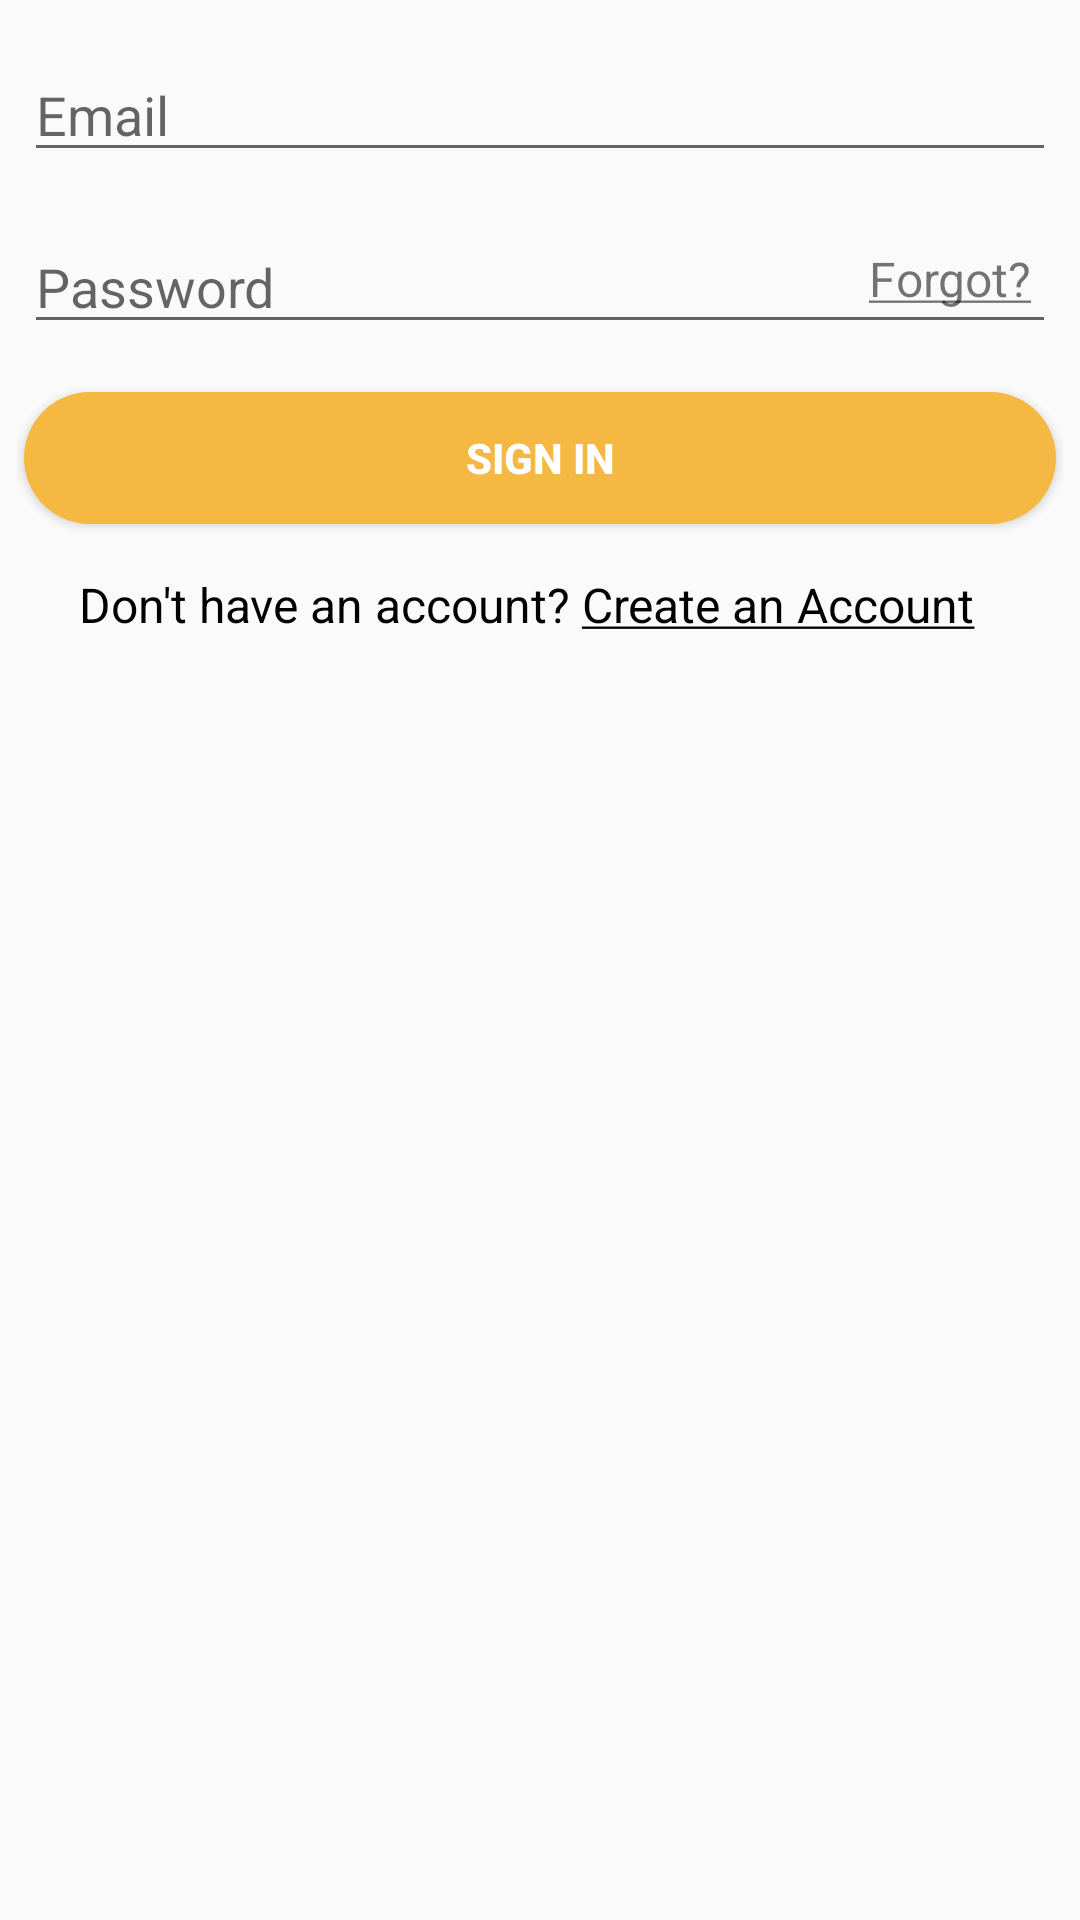

This screen was rendered from an Android layout file. Write that file and the resources it references.
<!-- AndroidManifest.xml: application theme AppTheme -->
<!-- res/layout/fragment_login.xml -->
<?xml version="1.0" encoding="utf-8"?>

<android.support.constraint.ConstraintLayout xmlns:android="http://schemas.android.com/apk/res/android"
    xmlns:app="http://schemas.android.com/apk/res-auto"
    xmlns:tools="http://schemas.android.com/tools"
    android:layout_width="match_parent"
    android:layout_height="match_parent"
    tools:context=".MainActivity">

    <EditText
        android:id="@+id/emailEdit"
        android:layout_width="0dp"
        android:layout_height="wrap_content"
        android:layout_marginEnd="8dp"
        android:layout_marginStart="8dp"
        android:layout_marginTop="16dp"
        android:ems="10"
        android:hint="Email"
        android:inputType="textPersonName"
        app:layout_constraintEnd_toEndOf="parent"
        app:layout_constraintStart_toStartOf="parent"
        app:layout_constraintTop_toTopOf="parent">
    </EditText>

    <EditText
        android:id="@+id/passwordEdit"
        android:layout_width="0dp"
        android:layout_height="wrap_content"
        android:layout_marginEnd="8dp"
        android:layout_marginStart="8dp"
        android:layout_marginTop="16dp"
        android:ems="10"
        android:hint="Password"
        android:inputType="textPassword"
        app:layout_constraintEnd_toEndOf="parent"
        app:layout_constraintStart_toStartOf="parent"
        app:layout_constraintTop_toBottomOf="@+id/emailEdit" />

    <Button
        android:id="@+id/signInBtn"
        android:layout_width="0dp"
        android:layout_height="44dp"
        android:layout_marginEnd="8dp"
        android:layout_marginStart="8dp"
        android:layout_marginTop="16dp"
        android:background="@drawable/button_shape"
        android:text="Sign In"
        android:textColor="#ffffff"
        android:textStyle="bold"

        app:layout_constraintEnd_toEndOf="parent"
        app:layout_constraintStart_toStartOf="parent"
        app:layout_constraintTop_toBottomOf="@+id/passwordEdit" />

    <TextView
        android:id="@+id/createAccountText"
        android:layout_width="305dp"
        android:layout_height="43dp"
        android:layout_marginBottom="8dp"
        android:layout_marginEnd="8dp"
        android:layout_marginTop="16dp"
        android:text="@string/create_account"
        android:textColor="#000"
        android:textSize="16sp"
        app:layout_constraintBottom_toBottomOf="parent"
        app:layout_constraintEnd_toEndOf="parent"
        app:layout_constraintHorizontal_bias="0.563"
        app:layout_constraintStart_toStartOf="parent"
        app:layout_constraintTop_toBottomOf="@+id/signInBtn"
        app:layout_constraintVertical_bias="0.0" />

    <TextView
        android:id="@+id/forgotText"
        android:layout_width="wrap_content"
        android:layout_height="wrap_content"
        android:layout_marginBottom="8dp"
        android:layout_marginEnd="8dp"
        android:layout_marginTop="8dp"
        android:text="@string/forgot"
        android:textSize="16sp"
        app:layout_constraintBottom_toBottomOf="@+id/passwordEdit"
        app:layout_constraintEnd_toEndOf="@+id/passwordEdit"
        app:layout_constraintTop_toTopOf="@+id/passwordEdit"
        app:layout_constraintVertical_bias="0.181" />


</android.support.constraint.ConstraintLayout>
<!-- resources referenced by this layout -->
<resources>
  <!-- drawable button_shape (drawable) -->
  <shape xmlns:android="http://schemas.android.com/apk/res/android"
      android:shape="rectangle">
      <gradient
          android:startColor="#f5b943"
          android:endColor="#f5b943"
          android:angle="45"/>
      <padding android:left="6dp"
          android:top="6dp"
          android:right="6dp"
          android:bottom="6dp" />
      <corners android:radius="30dp" />
  
  </shape>
  <string name="create_account">Don\'t have an account? <u>Create an Account</u></string>
  <string name="forgot"> <u>Forgot?</u> </string>
  <style name="AppTheme" parent="Theme.AppCompat.Light.DarkActionBar">
          
          <item name="colorPrimary">@color/colorPrimary</item>
          <item name="colorPrimaryDark">@color/colorPrimaryDark</item>
          <item name="colorAccent">@color/colorAccent</item>
      </style>
  <color name="colorPrimary">#f5b943</color>
  <color name="colorPrimaryDark">#f5b943</color>
  <color name="colorAccent">#f5b943</color>
</resources>
